Labelled photos from "Final-400X", an image-classification folder in pratham-asthana/BCD. The possible labels are: benign, malignant.

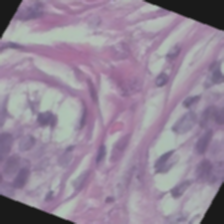
Label: benign

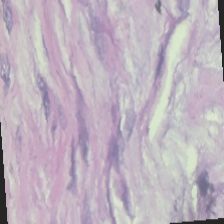
Label: benign

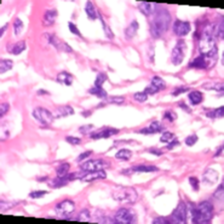
Label: benign

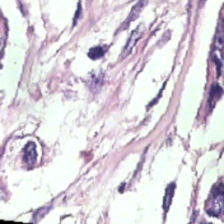
Label: benign

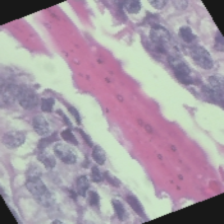
Label: benign

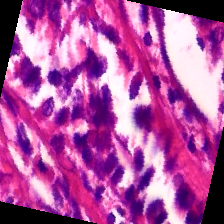
Label: malignant
